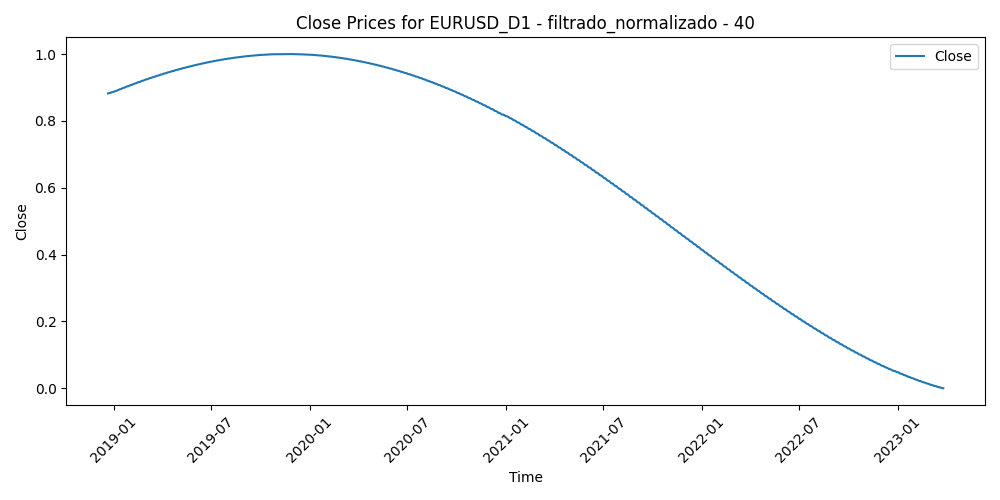

Data behind this chart, as committed beside it:
Time, Close, Volume, diferencia_media_40
2018-12-21, 0.8821, 0.3996, 0.4949
2018-12-24, 0.8831, 0.2757, 0.455
2018-12-26, 0.884, 0.1896, 0.5098
2018-12-27, 0.885, 0.4942, 0.4345
2018-12-28, 0.8859, 0.3788, 0.426
2018-12-31, 0.8868, 0.2268, 0.4231
2019-01-02, 0.8878, 0.4012, 0.5239
2019-01-03, 0.8887, 0.5306, 0.4718
2019-01-04, 0.8896, 0.4211, 0.4681
2019-01-07, 0.8905, 0.2799, 0.3931
2019-01-08, 0.8914, 0.3012, 0.429
2019-01-09, 0.8924, 0.4383, 0.3344
2019-01-10, 0.8933, 0.4048, 0.3828
2019-01-11, 0.8942, 0.3515, 0.4231
2019-01-14, 0.8951, 0.2885, 0.422
2019-01-15, 0.896, 0.4099, 0.479
2019-01-16, 0.8969, 0.2972, 0.4988
2019-01-17, 0.8978, 0.3655, 0.5022
2019-01-18, 0.8986, 0.263, 0.5269
2019-01-21, 0.8995, 0.1485, 0.5226
2019-01-22, 0.9004, 0.2276, 0.5304
2019-01-23, 0.9013, 0.2434, 0.5108
2019-01-24, 0.9022, 0.4119, 0.585
2019-01-25, 0.903, 0.3509, 0.4868
2019-01-28, 0.9039, 0.2411, 0.4672
2019-01-29, 0.9048, 0.3244, 0.4638
2019-01-30, 0.9056, 0.3593, 0.419
2019-01-31, 0.9065, 0.3426, 0.4538
2019-02-01, 0.9073, 0.2811, 0.4506
2019-02-04, 0.9082, 0.2158, 0.47
2019-02-05, 0.909, 0.1975, 0.5014
2019-02-06, 0.9099, 0.1973, 0.5452
2019-02-07, 0.9107, 0.2186, 0.5697
2019-02-08, 0.9116, 0.1647, 0.5831
2019-02-11, 0.9124, 0.1908, 0.6302
2019-02-12, 0.9132, 0.1904, 0.5781
2019-02-13, 0.914, 0.2185, 0.6423
2019-02-14, 0.9149, 0.2859, 0.6059
2019-02-15, 0.9157, 0.2381, 0.6072
2019-02-18, 0.9165, 0.1251, 0.585
2019-02-19, 0.9173, 0.2511, 0.5544
2019-02-20, 0.9181, 0.2438, 0.556
2019-02-21, 0.9189, 0.2969, 0.5598
2019-02-22, 0.9197, 0.2208, 0.558
2019-02-25, 0.9205, 0.1932, 0.5307
2019-02-26, 0.9213, 0.2361, 0.4969
2019-02-27, 0.9221, 0.2341, 0.5173
2019-02-28, 0.9229, 0.287, 0.5158
2019-03-01, 0.9237, 0.2352, 0.523
2019-03-04, 0.9244, 0.1551, 0.5423
2019-03-05, 0.9252, 0.1507, 0.5721
2019-03-06, 0.926, 0.1405, 0.5668
2019-03-07, 0.9268, 0.218, 0.6729
2019-03-08, 0.9275, 0.2007, 0.6274
2019-03-11, 0.9283, 0.148, 0.6103
2019-03-12, 0.929, 0.2224, 0.5647
2019-03-13, 0.9298, 0.1579, 0.5199
2019-03-14, 0.9305, 0.1822, 0.5423
2019-03-15, 0.9313, 0.1393, 0.5208
2019-03-18, 0.932, 0.1118, 0.5052
... 1,045 more rows
